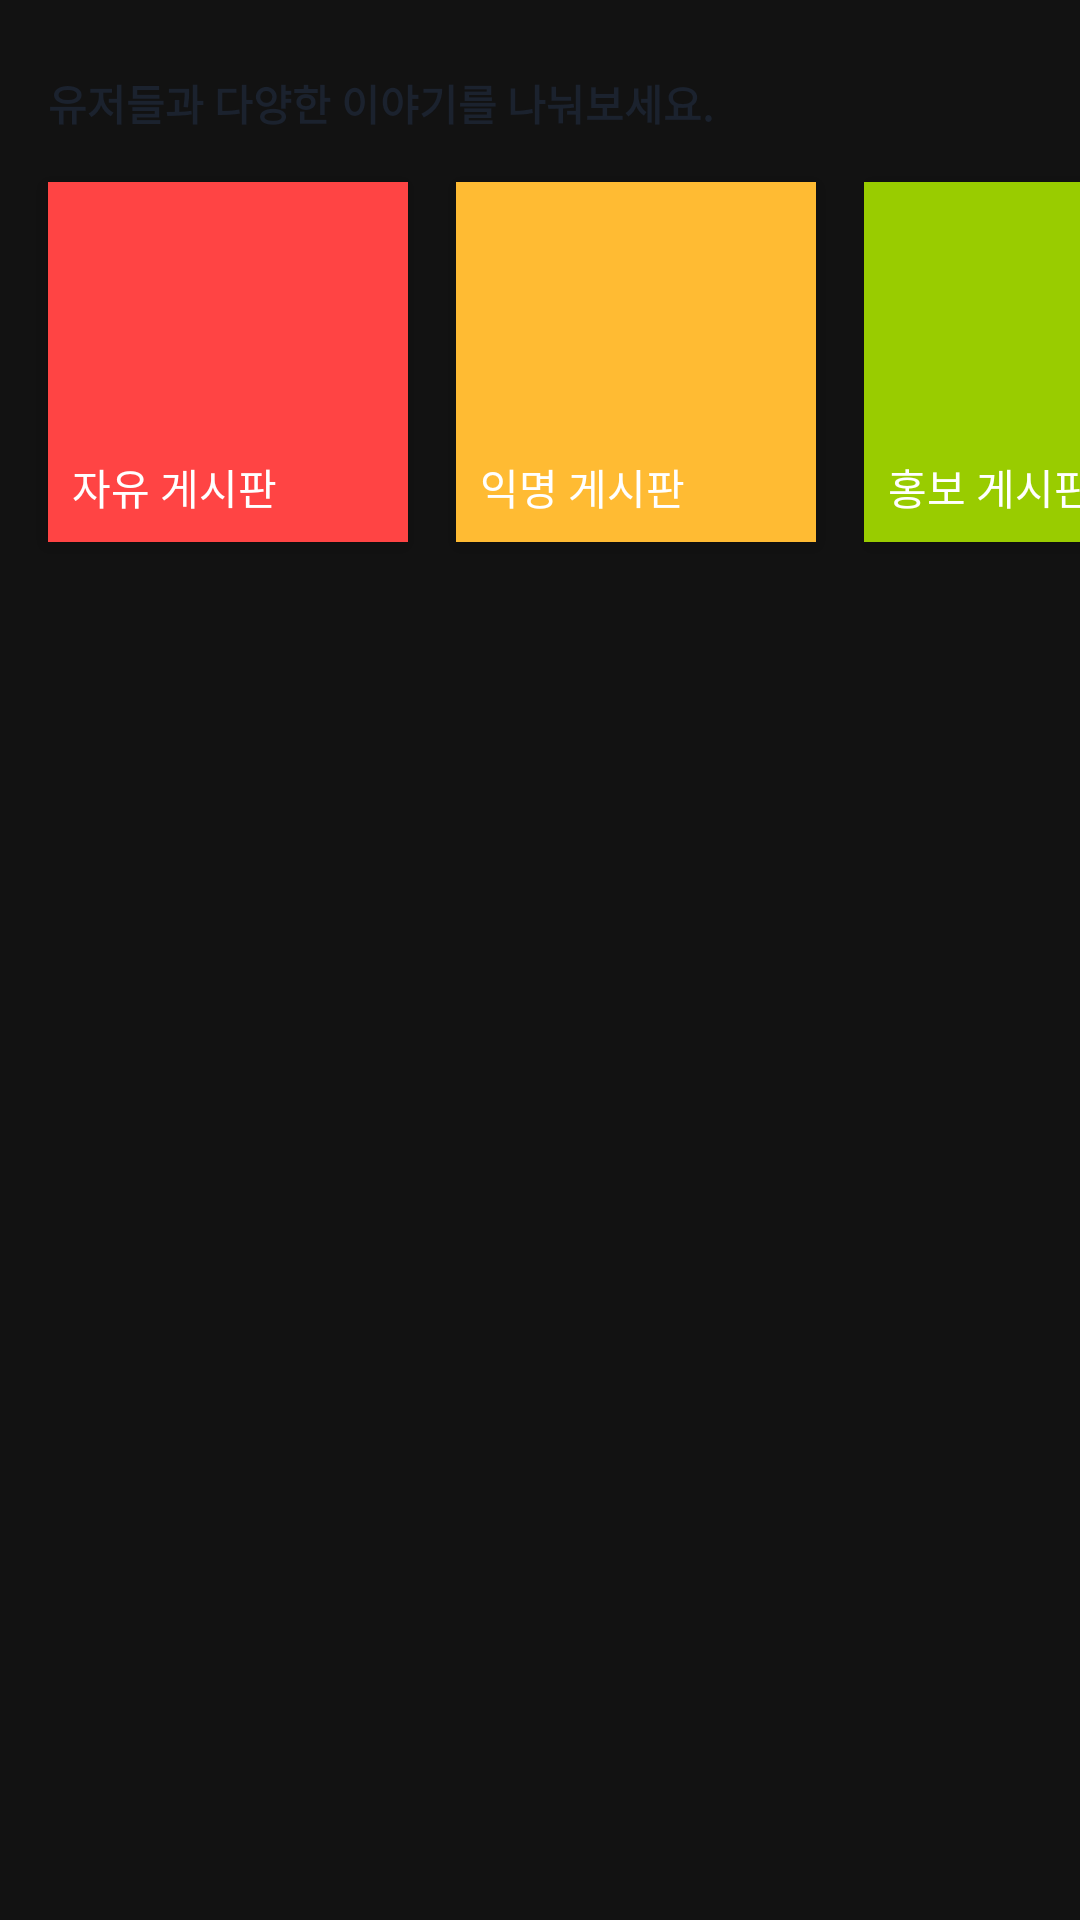

Reconstruct the res/layout file that produces this screen, plus the resources it refers to.
<!-- AndroidManifest.xml: application theme Theme.Puppy -->
<!-- res/layout/fragment_dash_board.xml -->
<?xml version="1.0" encoding="utf-8"?>
<layout xmlns:android="http://schemas.android.com/apk/res/android"
    xmlns:app="http://schemas.android.com/apk/res-auto"
    xmlns:tools="http://schemas.android.com/tools">

    <data>

        <variable
            name="viewModel"
            type="com.portfolio.puppy.ui.board.BoardViewModel" />
    </data>

    <LinearLayout
        android:layout_width="match_parent"
        android:layout_height="match_parent"
        android:orientation="vertical"
        tools:context=".DashBoardFragment">

        <TextView
            style="@style/textView_title"
            android:layout_width="match_parent"
            android:layout_height="wrap_content"
            android:layout_marginStart="16dp"
            android:layout_marginTop="24dp"
            android:layout_marginEnd="16dp"
            android:text="@string/board" />

        <HorizontalScrollView
            android:layout_width="wrap_content"
            android:layout_height="wrap_content"
            android:scrollbars="none">

            <LinearLayout
                android:layout_width="wrap_content"
                android:layout_height="wrap_content"
                android:orientation="horizontal">

                <LinearLayout
                    android:layout_width="wrap_content"
                    android:layout_height="wrap_content"
                    android:orientation="vertical">

                    <androidx.cardview.widget.CardView
                        android:id="@+id/card_dashBoard1"
                        android:layout_width="120dp"
                        android:layout_height="120dp"
                        android:layout_marginStart="16dp"
                        android:layout_marginTop="16dp"
                        android:layout_marginEnd="8dp"
                        android:layout_marginBottom="8dp"
                        app:cardBackgroundColor="@android:color/holo_red_light"
                        app:cardCornerRadius="0dp"
                        app:cardElevation="4dp">

                        <androidx.constraintlayout.widget.ConstraintLayout
                            android:layout_width="match_parent"
                            android:layout_height="match_parent"
                            android:orientation="vertical">

                            <TextView
                                android:id="@+id/text_dash_title1"
                                android:layout_width="wrap_content"
                                android:layout_height="wrap_content"
                                android:layout_marginStart="8dp"
                                android:layout_marginBottom="8dp"
                                android:fontFamily="@font/typo_sang"
                                android:text="@string/dashboard_free"
                                android:textColor="@android:color/white"
                                app:layout_constraintBottom_toBottomOf="parent"
                                app:layout_constraintStart_toStartOf="parent" />

                        </androidx.constraintlayout.widget.ConstraintLayout>

                    </androidx.cardview.widget.CardView>

                </LinearLayout>

                <androidx.cardview.widget.CardView
                    android:id="@+id/card_dashBoard2"
                    android:layout_width="120dp"
                    android:layout_height="120dp"
                    android:layout_marginStart="8dp"
                    android:layout_marginTop="16dp"
                    android:layout_marginEnd="8dp"
                    android:layout_marginBottom="8dp"
                    app:cardBackgroundColor="@android:color/holo_orange_light"
                    app:cardCornerRadius="0dp"
                    app:cardElevation="4dp">

                    <androidx.constraintlayout.widget.ConstraintLayout
                        android:layout_width="match_parent"
                        android:layout_height="match_parent"
                        android:orientation="vertical" >

                        <TextView
                            android:id="@+id/text_dash_title"
                            android:layout_width="wrap_content"
                            android:layout_height="wrap_content"
                            android:layout_marginStart="8dp"
                            android:layout_marginBottom="8dp"
                            android:fontFamily="@font/typo_sang"
                            android:text="@string/dashboard_anonymous"
                            android:textColor="@android:color/white"
                            app:layout_constraintBottom_toBottomOf="parent"
                            app:layout_constraintStart_toStartOf="parent" />
                    </androidx.constraintlayout.widget.ConstraintLayout>

                </androidx.cardview.widget.CardView>

                <androidx.cardview.widget.CardView
                    android:id="@+id/card_dashBoard3"
                    android:layout_width="120dp"
                    android:layout_height="120dp"
                    android:layout_marginStart="8dp"
                    android:layout_marginTop="16dp"
                    android:layout_marginEnd="8dp"
                    android:layout_marginBottom="8dp"
                    app:cardBackgroundColor="@android:color/holo_green_light"
                    app:cardCornerRadius="0dp"
                    app:cardElevation="4dp">

                    <androidx.constraintlayout.widget.ConstraintLayout
                        android:layout_width="match_parent"
                        android:layout_height="match_parent"
                        android:orientation="vertical" >

                        <TextView
                            android:id="@+id/text_dash_title2"
                            android:layout_width="wrap_content"
                            android:layout_height="wrap_content"
                            android:layout_marginStart="8dp"
                            android:layout_marginBottom="8dp"
                            android:fontFamily="@font/typo_sang"
                            android:text="@string/dashbard_promotion"
                            android:textColor="@android:color/white"
                            app:layout_constraintBottom_toBottomOf="parent"
                            app:layout_constraintStart_toStartOf="parent" />
                    </androidx.constraintlayout.widget.ConstraintLayout>

                </androidx.cardview.widget.CardView>

                <androidx.cardview.widget.CardView
                    android:id="@+id/card_dashBoard4"
                    android:layout_width="120dp"
                    android:layout_height="120dp"
                    android:layout_marginStart="8dp"
                    android:layout_marginTop="16dp"
                    android:layout_marginEnd="16dp"
                    android:layout_marginBottom="8dp"
                    app:cardBackgroundColor="@android:color/holo_purple"
                    app:cardCornerRadius="0dp"
                    app:cardElevation="4dp">

                    <androidx.constraintlayout.widget.ConstraintLayout
                        android:layout_width="match_parent"
                        android:layout_height="match_parent"
                        android:orientation="vertical" >

                        <TextView
                            android:id="@+id/text_dash_title3"
                            android:layout_width="wrap_content"
                            android:layout_height="wrap_content"
                            android:layout_marginStart="8dp"
                            android:layout_marginBottom="8dp"
                            android:fontFamily="@font/typo_sang"
                            android:text="@string/dashbard_preview"
                            android:textColor="@android:color/white"
                            app:layout_constraintBottom_toBottomOf="parent"
                            app:layout_constraintStart_toStartOf="parent" />
                    </androidx.constraintlayout.widget.ConstraintLayout>

                </androidx.cardview.widget.CardView>
            </LinearLayout>
        </HorizontalScrollView>

    </LinearLayout>

</layout>
<!-- resources referenced by this layout -->
<resources>
  <string name="board">유저들과 다양한 이야기를 나눠보세요.</string>
  <string name="dashbard_preview">지역 시사</string>
  <string name="dashbard_promotion">홍보 게시판</string>
  <string name="dashboard_anonymous">익명 게시판</string>
  <string name="dashboard_free">자유 게시판</string>
  <style name="textView_title">
          <item name="android:textStyle">bold</item>
          <item name="android:textSize">14sp</item>
          <item name="android:textColor">?attr/colorPrimary</item>
      </style>
  <style name="Theme.Puppy" parent="Theme.MaterialComponents.NoActionBar">
  
          
          <item name="colorPrimary">@color/color_dark</item>
          <item name="colorPrimaryVariant">@color/color_dark_deep</item>
          <item name="colorOnPrimary">@color/white</item>
  
          
          <item name="colorSecondary">@color/white_245</item>
          <item name="colorSecondaryVariant">@color/teal_700</item>
          <item name="colorOnSecondary">@color/color_dark</item>
  
          
          <item name="android:statusBarColor" tools:targetApi="l">?attr/colorPrimary</item>
          
      </style>
  <color name="color_dark">#1B222E</color>
  <color name="color_dark_deep">#FC161C25</color>
  <color name="white">#FFFFFFFF</color>
  <color name="white_245">#F5F5F5</color>
  <color name="teal_700">#FF018786</color>
</resources>
